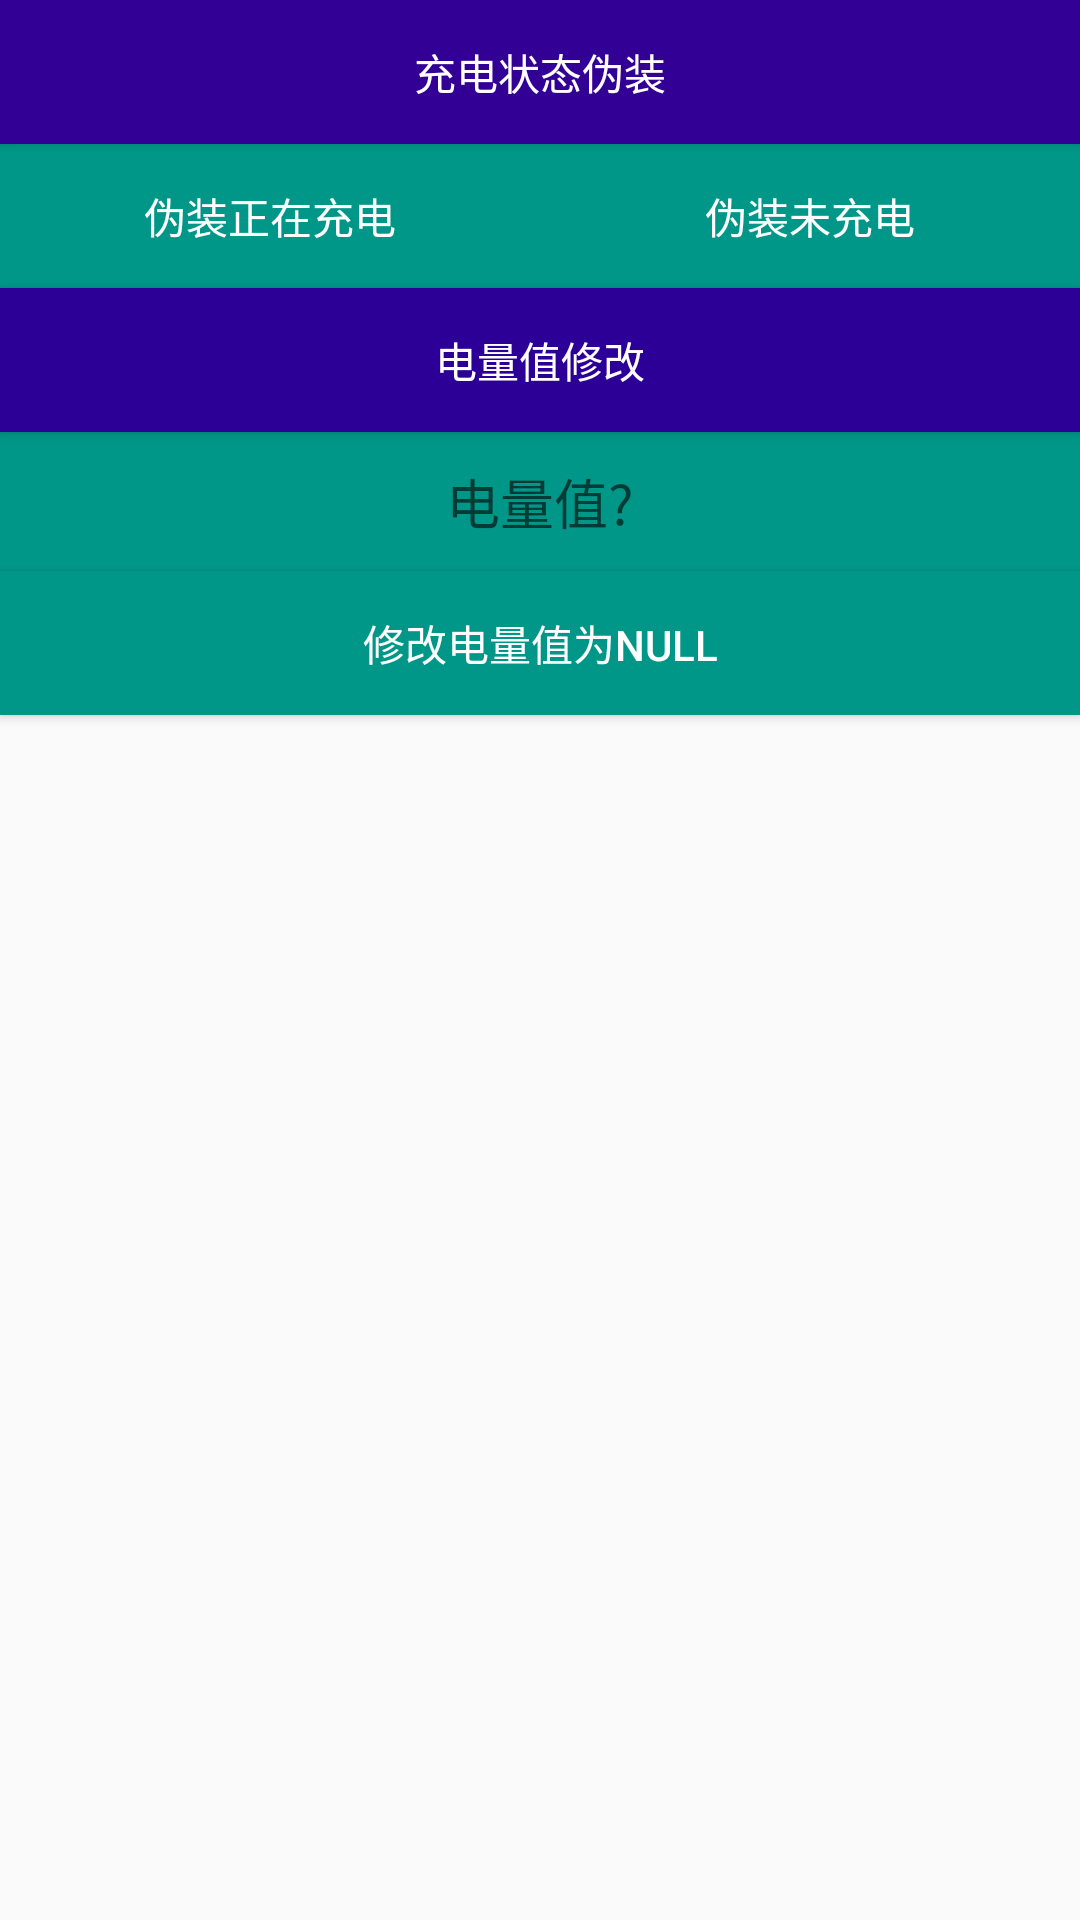

Write the Android layout XML for this screen, with the resource values it uses.
<!-- AndroidManifest.xml: application theme AppTheme -->
<!-- res/layout/power.xml -->
<?xml version="1.0" encoding="utf-8"?>
<LinearLayout
	xmlns:android="http://schemas.android.com/apk/res/android"
	android:layout_width="fill_parent"
	android:layout_height="fill_parent"
	android:orientation="vertical">

	<Button
		android:layout_width="match_parent"
		android:layout_height="wrap_content"
		android:text="充电状态伪装"
		android:background="#330096"
		android:textColor="#FFFFFF"
		android:id="@+id/powerButton2"/>

	<LinearLayout
		android:orientation="horizontal"
		android:layout_width="match_parent"
		android:layout_height="wrap_content">

		<Button
			android:layout_width="wrap_content"
			android:layout_height="wrap_content"
			android:text="伪装正在充电"
			android:layout_weight="1.0"
			android:background="#009688"
			android:textColor="#FFFFFF"
			android:id="@+id/powerButton3"
			android:onClick="p_on"/>

		<Button
			android:layout_width="wrap_content"
			android:layout_height="wrap_content"
			android:text="伪装未充电"
			android:layout_weight="1.0"
			android:background="#009688"
			android:textColor="#FFFFFF"
			android:id="@+id/powerButton4"
			android:onClick="p_off"/>

	</LinearLayout>

	<Button
		android:layout_width="match_parent"
		android:layout_height="wrap_content"
		android:text="电量值修改"
		android:background="#2C0096"
		android:textColor="#FFFFFF"
		android:id="@+id/powerButton5"/>

	<EditText
		android:layout_width="match_parent"
		android:inputType="number"
		android:layout_height="wrap_content"
		android:ems="10"
		android:gravity="center"
		android:hint="电量值?"
		android:background="#009688"
		android:textColor="#FFFFFF"
		android:id="@+id/powerEditText1"
		android:padding="10dp"/>

	<Button
		android:layout_width="match_parent"
		android:layout_height="wrap_content"
		android:text="修改电量值为null"
		android:background="#009688"
		android:textColor="#FFFFFF"
		android:id="@+id/powerButton6"
		android:onClick="p_xg"/>

</LinearLayout>
<!-- resources referenced by this layout -->
<resources>
  <style name="AppTheme" parent="Theme.AppCompat.Light.DarkActionBar">
          
          <item name="colorPrimary">@color/colorPrimary</item>
          <item name="colorPrimaryDark">@color/colorPrimaryDark</item>
          <item name="colorAccent">@color/colorAccent</item>
  		<item name="android:windowContentOverlay">@null</item>
  		
      </style>
  <!-- not gathered from this repository: default colours our renderer supplied (Android Studio template values) -->
  <color name="colorPrimary">#FF6200EE</color>
  <color name="colorPrimaryDark">#FF3700B3</color>
  <color name="colorAccent">#FF03DAC5</color>
</resources>
